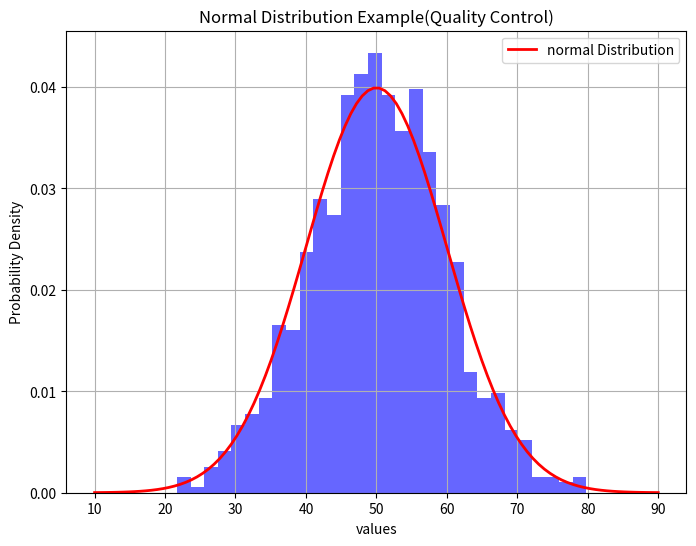

Generate this figure with matplotlib:
total_p_outcomes = 6
favourable_ot = 1
probaility_4= favourable_ot / total_p_outcomes 
print(f"pobabilty of rolling a {probaility_4}")

import numpy as np
import matplotlib.pyplot as plt
from scipy.stats import norm,poisson,binom,expon

mean = 50
std_dev = 10
samples = np.random.normal(mean,std_dev,1000)
plt.figure(figsize=(8,6))
plt.hist(samples,bins=30,density=True,alpha=0.6,color='blue')
x = np.linspace(mean-4*std_dev , mean+4*std_dev,100)
plt.plot(x,norm.pdf(x,mean,std_dev),'r-',lw=2,label="normal Distribution")
plt.title("Normal Distribution Example(Quality Control)")
plt.xlabel('values')
plt.ylabel('Probability Density')
plt.legend()
plt.grid(True)
plt.show()

